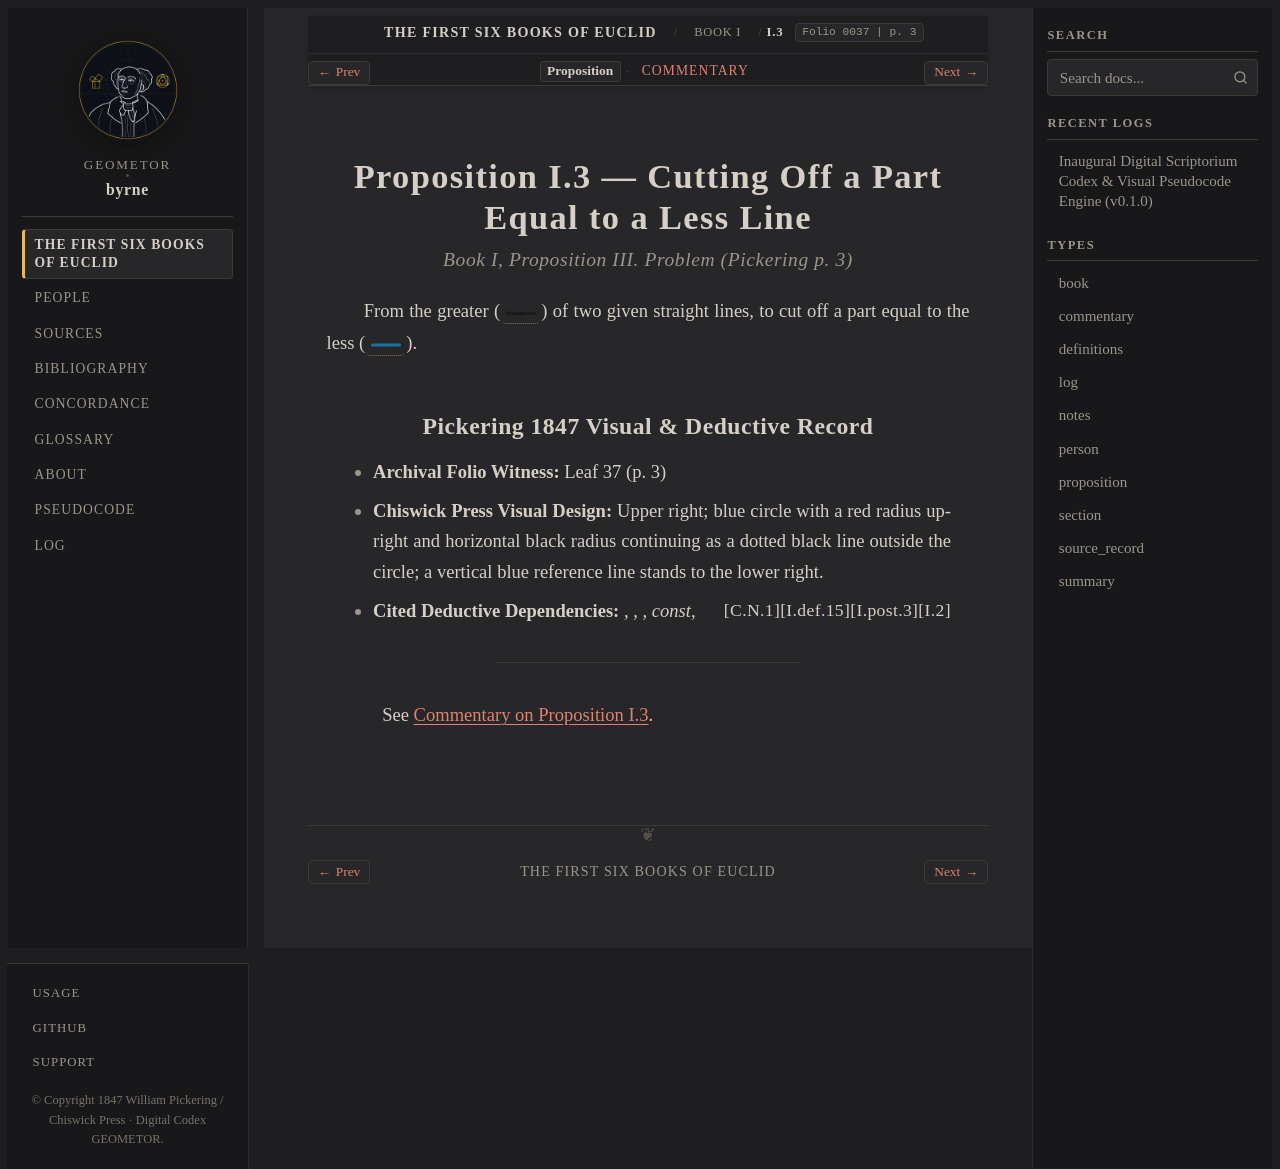

repository: geometor/byrne · page: coloured_euclid/book-i/03/index.html · generator: sphinx

:canonical_id: I.3
:book: I
:proposition: 3
:order: 3
:type: proposition
:title: Proposition I.3 — Cutting Off a Part Equal to a Less Line
:folio: 0037
:page: 3

.. _byrne-i-3:

.. folio:: 0037
   :page: 3

Proposition I.3 — Cutting Off a Part Equal to a Less Line
=========================================================

.. rubric:: Book I, Proposition III. Problem (*Pickering p. 3*)

From the greater (:byrne-line:`black solid-dotted`) of two given straight lines, to cut off a part equal to the less (:byrne-line:`blue solid`).

Pickering 1847 Visual & Deductive Record
----------------------------------------

* **Archival Folio Witness:** Leaf 37 (p. 3)
* **Chiswick Press Visual Design:** Upper right; blue circle with a red radius up-right and horizontal black radius continuing as a dotted black line outside the circle; a vertical blue reference line stands to the lower right.
* **Cited Deductive Dependencies:** :just:`I.2`, :just:`I.post.3`, :just:`I.def.15`, *const*, :just:`C.N.1`

----

See :ref:`Commentary on Proposition I.3 <byrne-i-3-commentary>`.

.. toctree::
   :hidden:

   commentary
